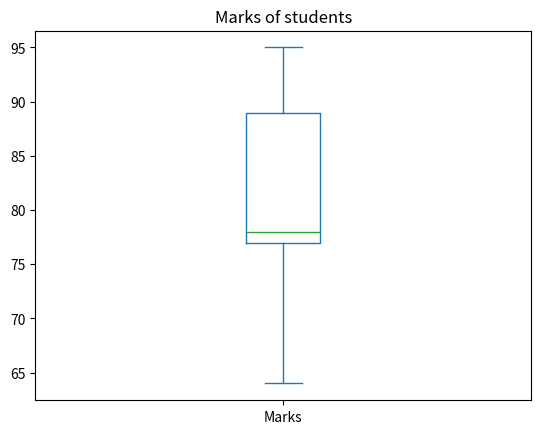

Python code for this plot:
import pandas as pd
import numpy as np
import matplotlib.pyplot as plt

#data = pd.Series([1, 2, 3, 4, 5, 6])
#
## find quartile values
#print(data.quantile([0.25, 0.5, 0.75]))



# create a dataframe
data = pd.DataFrame({'Name': ['Akhil', 'Nikhil', 'Satyam', 'Sravan', 'Pavan'],
                     'Marks': [77, 95, 89, 78, 64],
                     'Credits': [8, 10, 9, 8, 7]})

# box plot
data['Marks'].plot(kind='box', title='Marks of students')
plt.show()